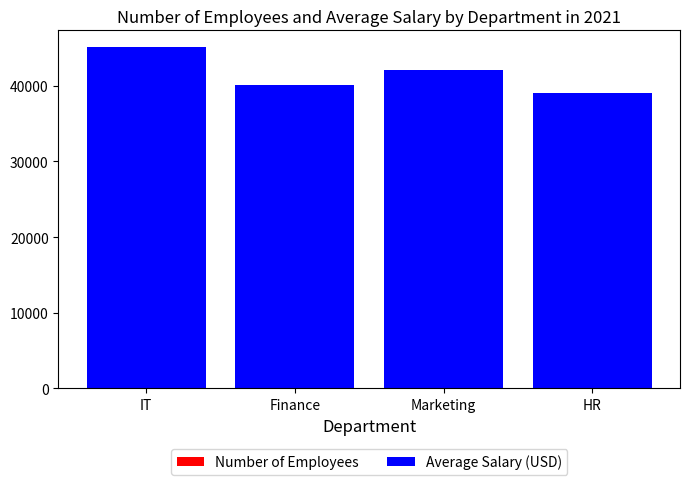

This figure's Python source: (Note: this script raises an exception after producing the figure.)

import matplotlib.pyplot as plt
import numpy as np

data = [['IT',50,45000], 
        ['Finance',25,40000], 
        ['Marketing',30,42000], 
        ['HR',20,39000]]

departments, numbers, salaries = [d[0] for d in data], [d[1] for d in data], [d[2] for d in data]
fig, ax = plt.subplots(figsize=(7, 5))
ax.bar(departments, numbers, bottom=0, color='red', label='Number of Employees')
ax.bar(departments, salaries, bottom=numbers, color='blue', label='Average Salary (USD)')
ax.set_xlabel('Department', fontsize=12)
ax.set_xticks(departments)
plt.legend(loc='upper center', bbox_to_anchor=(0.5, -0.15), ncol=2)
plt.title('Number of Employees and Average Salary by Department in 2021')
plt.tight_layout()
plt.savefig('bar chart/png/28.png')
plt.clf()
